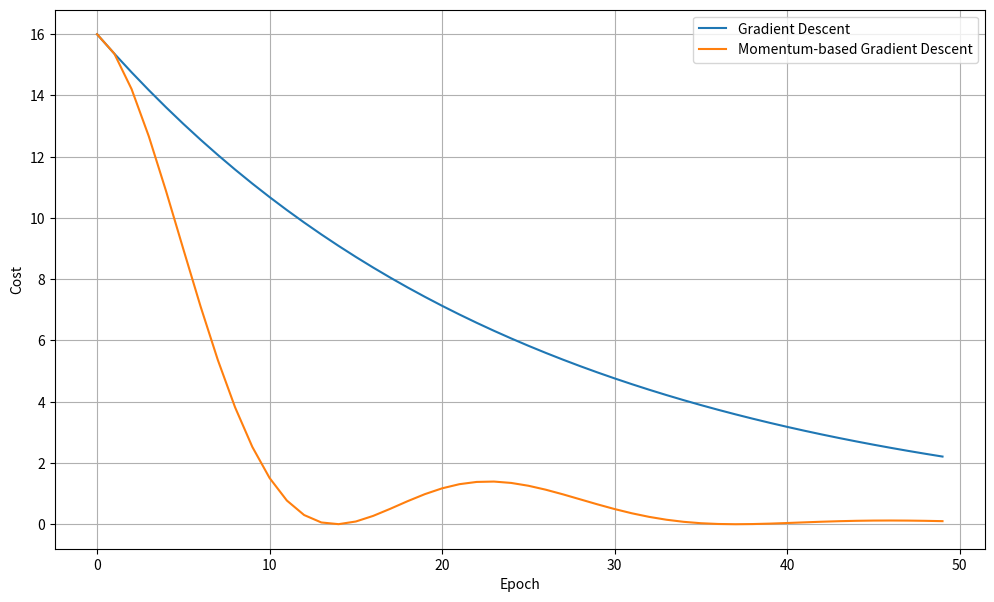

Here is the Python script that generated this plot:
import matplotlib.pyplot as plt
import numpy as np

def func(x):
    return x**2

def grad_func(x):
    return 2*x

gamma = 0.9
learning_rate = 0.01
v = 0
epochs = 50

theta_plain = 4.0
theta_momentum = 4.0

history_plain = []
history_momentum = []

for _ in range(epochs):
    history_plain.append(theta_plain)
    gradient = grad_func(theta_plain)
    theta_plain = theta_plain - learning_rate * gradient

    history_momentum.append(theta_momentum)
    gradient = grad_func(theta_momentum)
    v = gamma * v + learning_rate * gradient
    theta_momentum = theta_momentum - v

plt.figure(figsize=(12, 7))
plt.plot([func(theta) for theta in history_plain], label='Gradient Descent')
plt.plot([func(theta) for theta in history_momentum], label='Momentum-based Gradient Descent')
plt.xlabel('Epoch')
plt.ylabel('Cost')
plt.legend()
plt.grid()
plt.show()